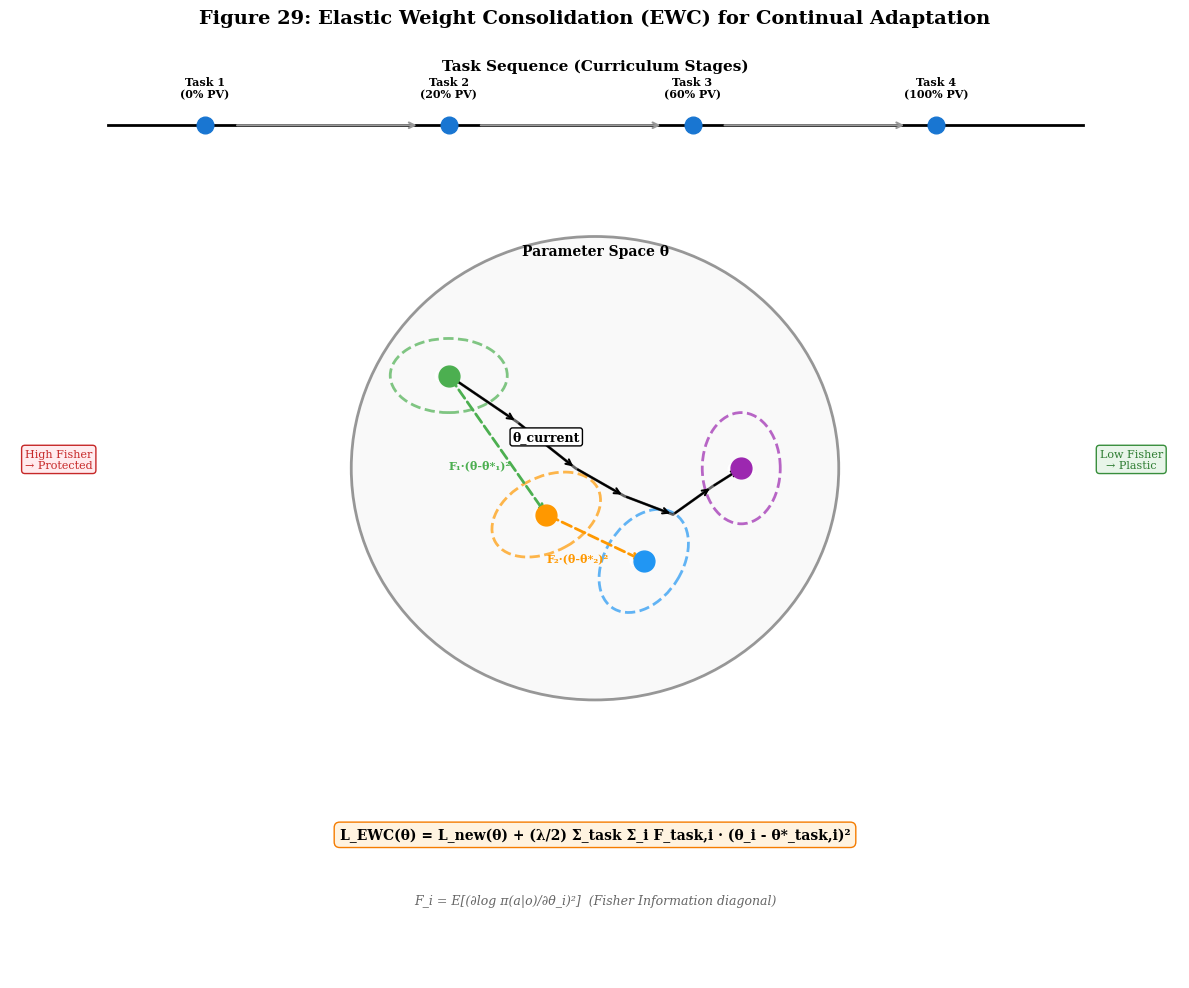

Reproduce this figure in Python.
#!/usr/bin/env python3
"""
EWC Continual Learning Mechanism
Generated from figs.py — standalone executable script for Phase 1.
Usage: python exp_fig29.py --output <path>
"""

import argparse
import os

import matplotlib
matplotlib.use('Agg')
import matplotlib.pyplot as plt
import matplotlib.patches as mpatches
from matplotlib.patches import FancyBboxPatch, FancyArrowPatch, Circle, Rectangle, Polygon, Wedge
import numpy as np
from matplotlib.patches import Ellipse


# Global style
plt.rcParams.update({
    'figure.facecolor': 'white',
    'axes.facecolor': 'white',
    'axes.edgecolor': 'black',
    'axes.labelcolor': 'black',
    'axes.titlecolor': 'black',
    'xtick.color': 'black',
    'ytick.color': 'black',
    'grid.color': '#cccccc',
    'grid.linewidth': 0.5,
    'text.color': 'black',
    'legend.facecolor': 'white',
    'legend.edgecolor': 'black',
    'font.family': 'serif',
    'font.size': 10,
    'axes.titlesize': 12,
    'axes.labelsize': 10,
    'figure.dpi': 150,
})



def generate_figure(output_dir):
    """Generate EWC Continual Learning Mechanism"""
    os.makedirs(output_dir, exist_ok=True)


    fig, ax = plt.subplots(1, 1, figsize=(12, 10))
    ax.set_xlim(0, 12)
    ax.set_ylim(0, 10)
    ax.axis('off')
    ax.set_title('Figure 29: Elastic Weight Consolidation (EWC) for Continual Adaptation', fontsize=14, fontweight='bold', pad=20)

    # Task timeline
    timeline_y = 9.2
    ax.plot([1, 11], [timeline_y, timeline_y], 'k-', linewidth=2)
    for i, (x, label) in enumerate([(2, 'Task 1\n(0% PV)'), (4.5, 'Task 2\n(20% PV)'), 
                                      (7, 'Task 3\n(60% PV)'), (9.5, 'Task 4\n(100% PV)')]):
        ax.plot(x, timeline_y, 'o', color='#1976d2', markersize=12, zorder=5)
        ax.text(x, timeline_y + 0.3, label, fontsize=8, ha='center', fontweight='bold')
        if i < 3:
            ax.annotate('', xy=(x+2.2, timeline_y), xytext=(x+0.3, timeline_y),
                        arrowprops=dict(arrowstyle='->', color='#999', lw=1.5))

    ax.text(6, 9.8, 'Task Sequence (Curriculum Stages)', fontsize=11, ha='center', fontweight='bold')

    # Central diagram: Parameter space
    ax.add_patch(Circle((6, 5.5), 2.5, facecolor='#f5f5f5', edgecolor='#333', linewidth=2, alpha=0.5))
    ax.text(6, 7.8, 'Parameter Space θ', fontsize=10, ha='center', fontweight='bold')

    # Task optimal points
    task_points = [(4.5, 6.5), (5.5, 5.0), (6.5, 4.5), (7.5, 5.5)]
    task_colors = ['#4caf50', '#ff9800', '#2196f3', '#9c27b0']
    for i, ((x, y), color) in enumerate(zip(task_points, task_colors)):
        ax.plot(x, y, 'o', color=color, markersize=15, zorder=5)
        ax.text(x, y, f'θ*_{i+1}', fontsize=9, ha='center', va='center', color='white', fontweight='bold')

    # Fisher Information ellipses (importance contours)
    from matplotlib.patches import Ellipse
    for i, ((x, y), color) in enumerate(zip(task_points, task_colors)):
        ellipse = Ellipse((x, y), 1.2, 0.8, angle=i*30, facecolor='none', edgecolor=color, 
                          linewidth=2, linestyle='--', alpha=0.7)
        ax.add_patch(ellipse)

    # Current parameter path
    path_x = [4.5, 5.2, 5.8, 6.3, 6.8, 7.2, 7.5]
    path_y = [6.5, 6.0, 5.5, 5.2, 5.0, 5.3, 5.5]
    ax.plot(path_x, path_y, 'k-', linewidth=2, alpha=0.6, zorder=3)
    for i in range(len(path_x)-1):
        ax.annotate('', xy=(path_x[i+1], path_y[i+1]), xytext=(path_x[i], path_y[i]),
                    arrowprops=dict(arrowstyle='->', color='black', lw=1.5))
    ax.text(5.5, 5.8, 'θ_current', fontsize=9, ha='center', fontweight='bold',
            bbox=dict(boxstyle='round,pad=0.2', facecolor='white', edgecolor='black'))

    # EWC penalty visualization
    ax.annotate('', xy=(5.5, 5.0), xytext=(4.5, 6.5),
                arrowprops=dict(arrowstyle='->', color='#4caf50', lw=2, linestyle='--'))
    ax.text(4.5, 5.5, 'F₁·(θ-θ*₁)²', fontsize=8, color='#4caf50', fontweight='bold')

    ax.annotate('', xy=(6.5, 4.5), xytext=(5.5, 5.0),
                arrowprops=dict(arrowstyle='->', color='#ff9800', lw=2, linestyle='--'))
    ax.text(5.5, 4.5, 'F₂·(θ-θ*₂)²', fontsize=8, color='#ff9800', fontweight='bold')

    # Formula box
    ax.text(6, 1.5, 'L_EWC(θ) = L_new(θ) + (λ/2) Σ_task Σ_i F_task,i · (θ_i - θ*_task,i)²', 
            fontsize=10, ha='center', fontweight='bold',
            bbox=dict(boxstyle='round,pad=0.4', facecolor='#fff3e0', edgecolor='#f57c00'))
    ax.text(6, 0.8, 'F_i = E[(∂log π(a|o)/∂θ_i)²]  (Fisher Information diagonal)', 
            fontsize=9, ha='center', style='italic', color='#666')

    # Side labels
    ax.text(0.5, 5.5, 'High Fisher\n→ Protected', fontsize=8, ha='center', color='#c62828',
            bbox=dict(boxstyle='round,pad=0.3', facecolor='#ffebee', edgecolor='#c62828'))
    ax.text(11.5, 5.5, 'Low Fisher\n→ Plastic', fontsize=8, ha='center', color='#2e7d32',
            bbox=dict(boxstyle='round,pad=0.3', facecolor='#e8f5e9', edgecolor='#388e3c'))

    plt.tight_layout()
    plt.savefig(output_dir + '/fig29_ewc_mechanism.png', dpi=150, bbox_inches='tight', facecolor='white')
    plt.close()


    import matplotlib
    matplotlib.use('Agg')


    # Set global style
    plt.rcParams.update({
        'figure.facecolor': 'white',
        'axes.facecolor': 'white',
        'axes.edgecolor': 'black',
        'axes.labelcolor': 'black',
        'axes.titlecolor': 'black',
        'xtick.color': 'black',
        'ytick.color': 'black',
        'grid.color': '#cccccc',
        'grid.linewidth': 0.5,
        'text.color': 'black',
        'legend.facecolor': 'white',
        'legend.edgecolor': 'black',
        'font.family': 'serif',
        'font.size': 10,
        'axes.titlesize': 12,
        'axes.labelsize': 10,
        'figure.dpi': 150,
    })


if __name__ == '__main__':
    parser = argparse.ArgumentParser(description='EWC Continual Learning Mechanism')
    parser.add_argument('--output', type=str, default='results/figs_01_10',
                        help='Output directory for the figure')
    args = parser.parse_args()
    generate_figure(args.output)
    print(f"Figure saved to {args.output}")
